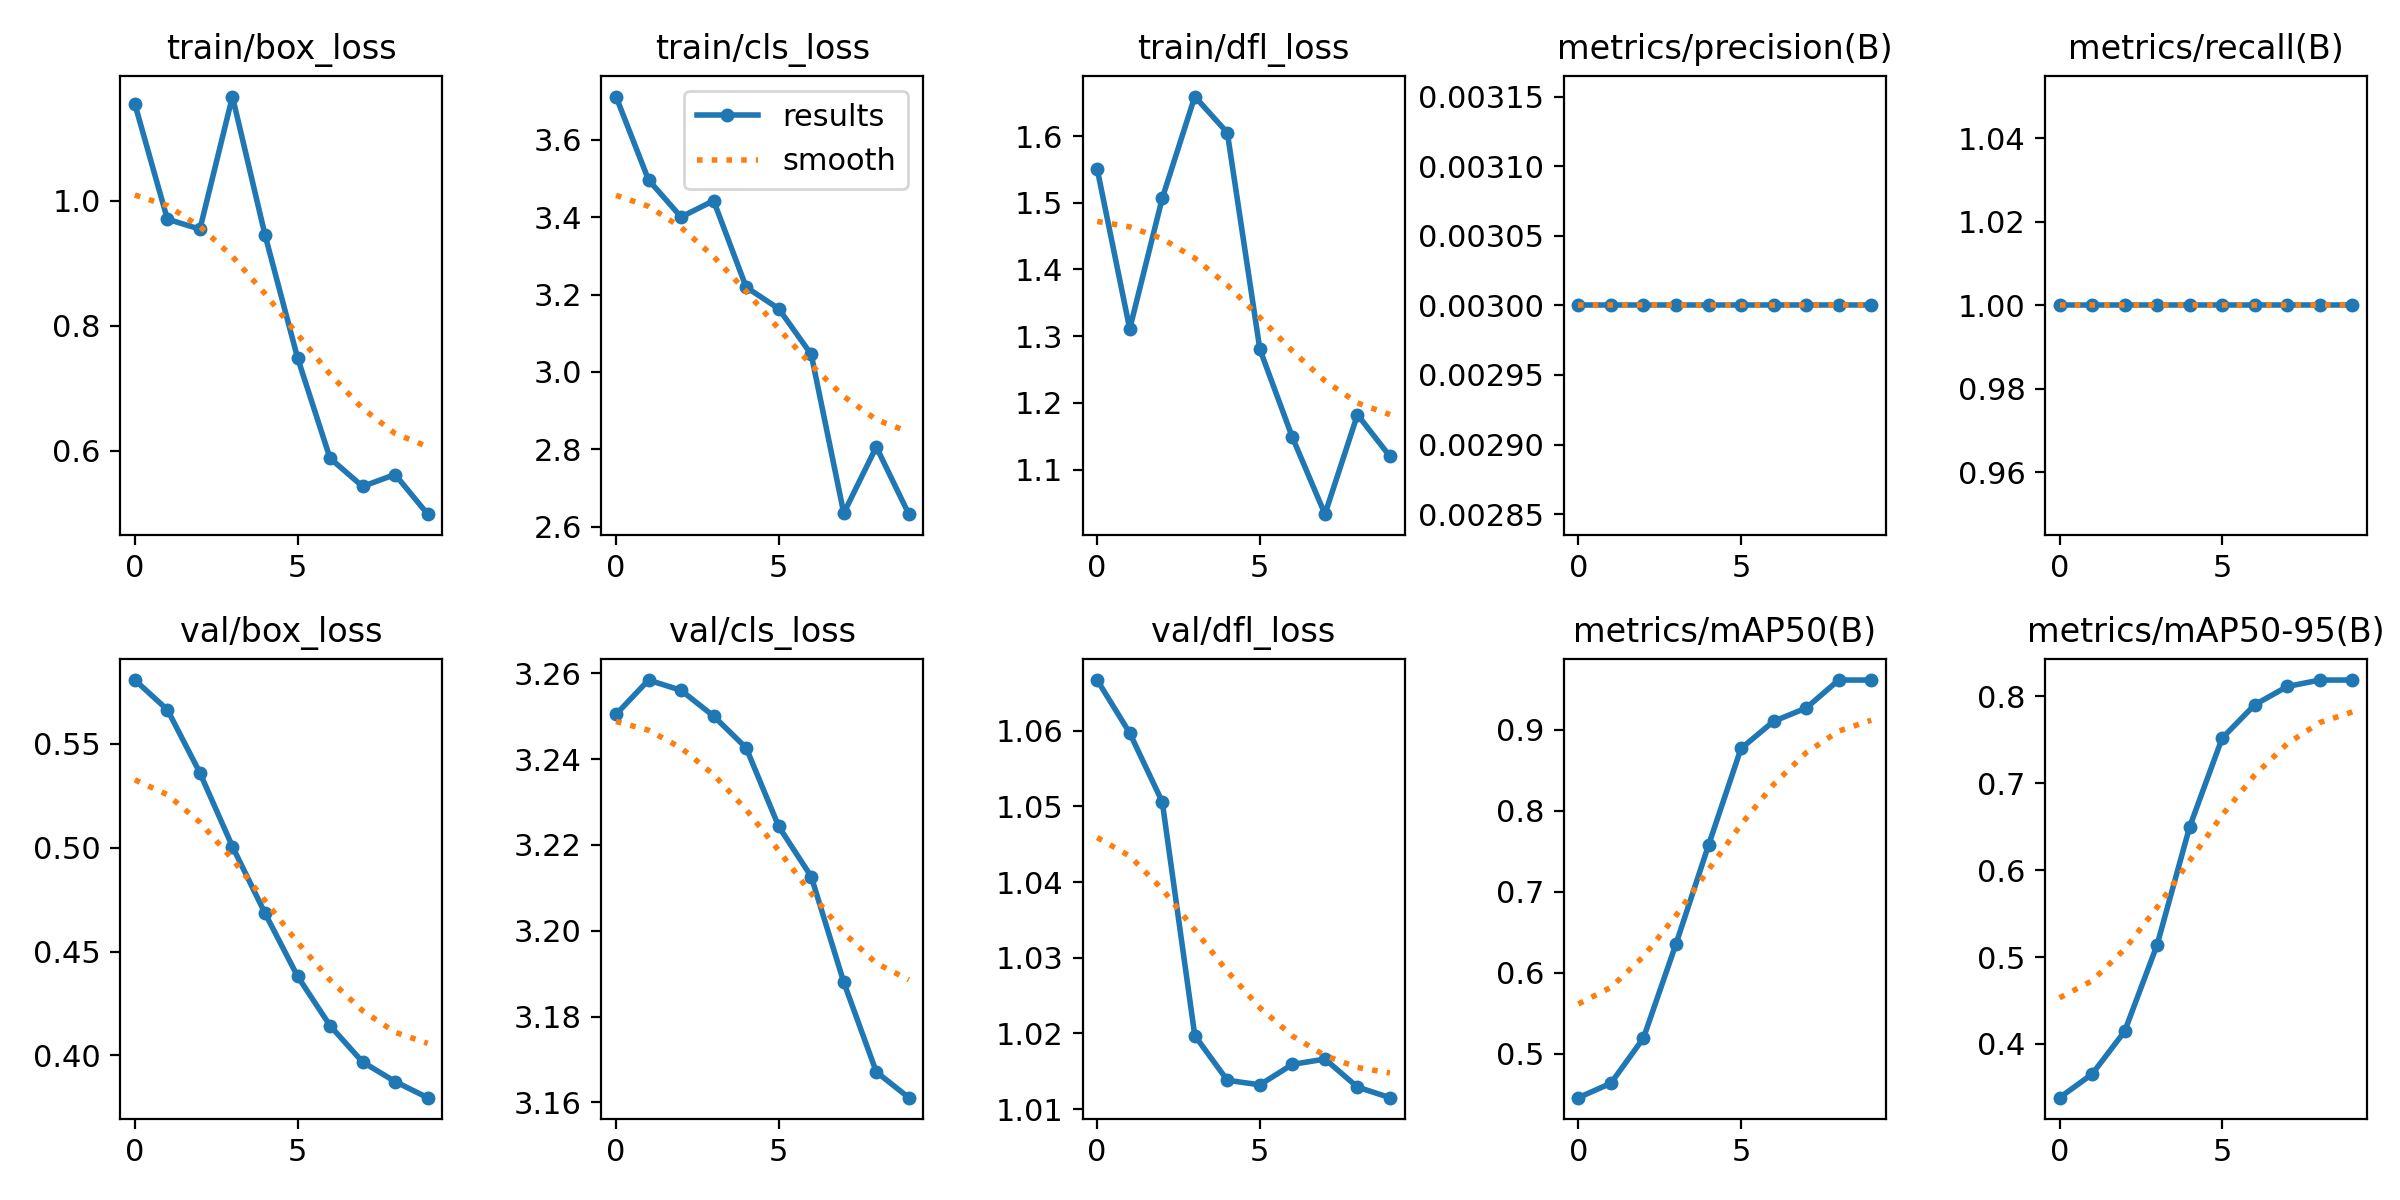

Source data for this figure (header and first rows):
epoch, train/box_loss, train/cls_loss, train/dfl_loss, metrics/precision(B), metrics/recall(B), metrics/mAP50(B), metrics/mAP50-95(B), val/box_loss, val/cls_loss, val/dfl_loss, lr/pg0, lr/pg1, lr/pg2
0, 1.154, 3.711, 1.551, 0.003, 1, 0.4459, 0.3381, 0.5806, 3.25, 1.067, 0, 0, 0
1, 0.9702, 3.496, 1.311, 0.003, 1, 0.4637, 0.3652, 0.5663, 3.258, 1.06, 1.802e-05, 1.802e-05, 1.802e-05
2, 0.9544, 3.4, 1.507, 0.003, 1, 0.5194, 0.4143, 0.536, 3.256, 1.051, 3.208e-05, 3.208e-05, 3.208e-05
3, 1.166, 3.442, 1.659, 0.003, 1, 0.6355, 0.5141, 0.5005, 3.25, 1.02, 4.218e-05, 4.218e-05, 4.218e-05
4, 0.9453, 3.219, 1.605, 0.003, 1, 0.7573, 0.6499, 0.4685, 3.243, 1.014, 4.832e-05, 4.832e-05, 4.832e-05
5, 0.749, 3.163, 1.28, 0.003, 1, 0.8768, 0.752, 0.4381, 3.224, 1.013, 5.05e-05, 5.05e-05, 5.05e-05
6, 0.5883, 3.045, 1.148, 0.003, 1, 0.9102, 0.7903, 0.4143, 3.213, 1.016, 4.872e-05, 4.872e-05, 4.872e-05
7, 0.5433, 2.636, 1.033, 0.003, 1, 0.9266, 0.8114, 0.3969, 3.188, 1.017, 4.298e-05, 4.298e-05, 4.298e-05
8, 0.5623, 2.807, 1.182, 0.003, 1, 0.9611, 0.8188, 0.3874, 3.167, 1.013, 3.328e-05, 3.328e-05, 3.328e-05
9, 0.4989, 2.633, 1.12, 0.003, 1, 0.9611, 0.8188, 0.3797, 3.161, 1.012, 1.962e-05, 1.962e-05, 1.962e-05
